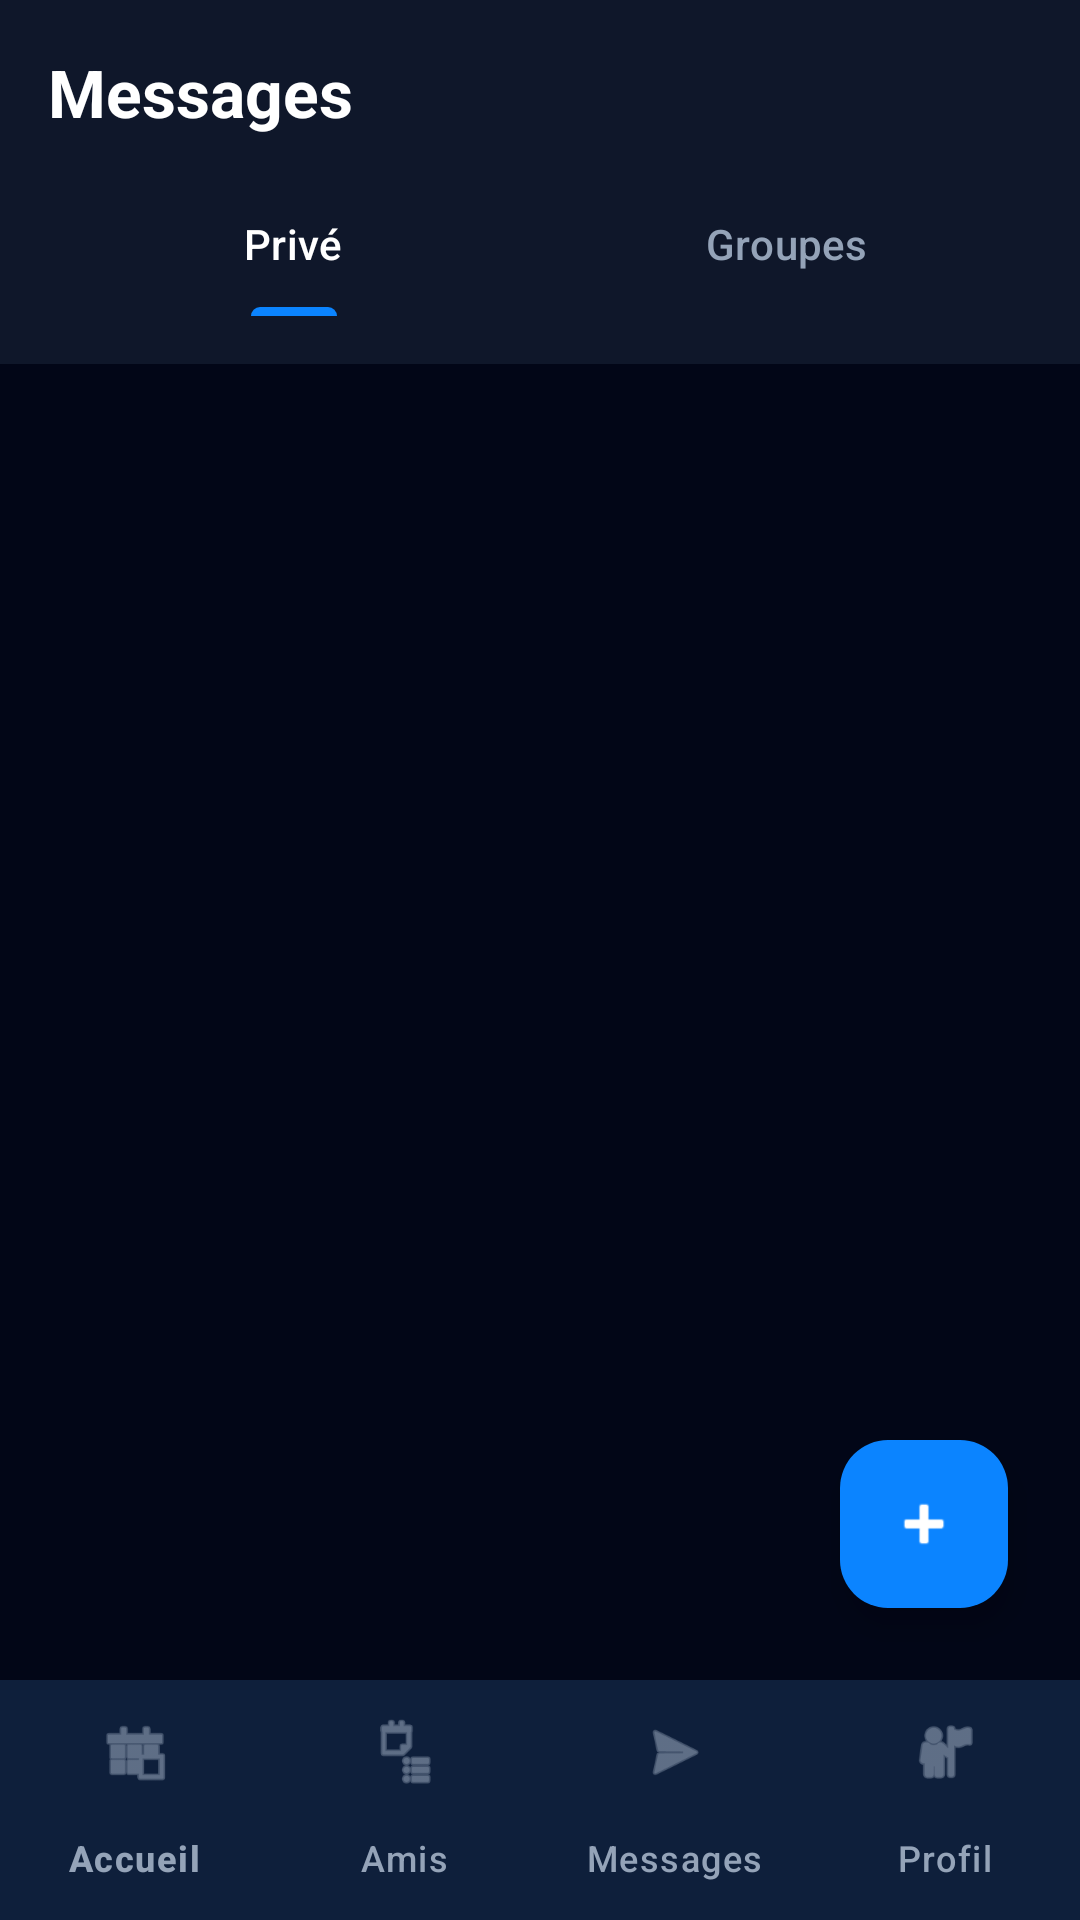

Android layout source for this screen:
<!-- AndroidManifest.xml: application theme Theme.Unity -->
<!-- res/layout/activity_messages.xml -->
<?xml version="1.0" encoding="utf-8"?>
<androidx.constraintlayout.widget.ConstraintLayout xmlns:android="http://schemas.android.com/apk/res/android"
    xmlns:app="http://schemas.android.com/apk/res-auto"
    xmlns:tools="http://schemas.android.com/tools"
    android:layout_width="match_parent"
    android:layout_height="match_parent"
    android:background="@color/unity_bg">

    <androidx.constraintlayout.widget.ConstraintLayout
        android:id="@+id/topBar"
        android:layout_width="match_parent"
        android:layout_height="wrap_content"
        android:background="@color/unity_card"
        android:padding="16dp"
        app:layout_constraintTop_toTopOf="parent">

        <TextView
            android:id="@+id/tvTitle"
            android:layout_width="wrap_content"
            android:layout_height="wrap_content"
            android:text="Messages"
            android:textColor="@color/white"
            android:textSize="22sp"
            android:textStyle="bold"
            app:layout_constraintStart_toStartOf="parent"
            app:layout_constraintTop_toTopOf="parent" />

        <com.google.android.material.tabs.TabLayout
            android:id="@+id/tabLayout"
            android:layout_width="match_parent"
            android:layout_height="wrap_content"
            android:layout_marginTop="12dp"
            android:background="@android:color/transparent"
            app:layout_constraintTop_toBottomOf="@id/tvTitle"
            app:tabIndicatorColor="@color/unity_accent"
            app:tabSelectedTextColor="@color/white"
            app:tabTextColor="@color/unity_muted">

            <com.google.android.material.tabs.TabItem
                android:layout_width="wrap_content"
                android:layout_height="wrap_content"
                android:text="Privé" />

            <com.google.android.material.tabs.TabItem
                android:layout_width="wrap_content"
                android:layout_height="wrap_content"
                android:text="Groupes" />
        </com.google.android.material.tabs.TabLayout>

    </androidx.constraintlayout.widget.ConstraintLayout>

    <androidx.recyclerview.widget.RecyclerView
        android:id="@+id/rvConversations"
        android:layout_width="match_parent"
        android:layout_height="0dp"
        android:paddingTop="8dp"
        app:layout_constraintBottom_toTopOf="@+id/bottomNavigation"
        app:layout_constraintTop_toBottomOf="@id/topBar"
        tools:listitem="@layout/item_conversation" />

    <TextView
        android:id="@+id/tvEmptyConversations"
        android:layout_width="wrap_content"
        android:layout_height="wrap_content"
        android:gravity="center"
        android:lineSpacingExtra="6dp"
        android:text="Aucune conversation"
        android:textColor="@color/unity_muted"
        android:textSize="15sp"
        android:visibility="gone"
        app:layout_constraintBottom_toTopOf="@id/bottomNavigation"
        app:layout_constraintEnd_toEndOf="parent"
        app:layout_constraintStart_toStartOf="parent"
        app:layout_constraintTop_toBottomOf="@id/topBar" />

    <com.google.android.material.floatingactionbutton.FloatingActionButton
        android:id="@+id/fabNewMessage"
        android:layout_width="wrap_content"
        android:layout_height="wrap_content"
        android:layout_margin="24dp"
        android:backgroundTint="@color/unity_accent"
        app:layout_constraintBottom_toTopOf="@id/bottomNavigation"
        app:layout_constraintEnd_toEndOf="parent"
        app:srcCompat="@android:drawable/ic_input_add"
        app:tint="@color/white" />

    <com.google.android.material.bottomnavigation.BottomNavigationView
        android:id="@+id/bottomNavigation"
        android:layout_width="match_parent"
        android:layout_height="wrap_content"
        android:background="@color/unity_card"
        app:itemIconTint="@color/dark_text_secondary"
        app:itemTextColor="@color/dark_text_secondary"
        app:layout_constraintBottom_toBottomOf="parent"
        app:menu="@menu/bottom_nav_menu"
        app:labelVisibilityMode="labeled" />

</androidx.constraintlayout.widget.ConstraintLayout>
<!-- res/layout/item_conversation.xml (included above) -->
<?xml version="1.0" encoding="utf-8"?>
<androidx.constraintlayout.widget.ConstraintLayout xmlns:android="http://schemas.android.com/apk/res/android"
    xmlns:app="http://schemas.android.com/apk/res-auto"
    xmlns:tools="http://schemas.android.com/tools"
    android:layout_width="match_parent"
    android:layout_height="wrap_content"
    android:background="?attr/selectableItemBackground"
    android:padding="16dp">

    <View
        android:id="@+id/ivAvatar"
        android:layout_width="50dp"
        android:layout_height="50dp"
        android:background="@drawable/rounded_accent_purple"
        app:layout_constraintBottom_toBottomOf="parent"
        app:layout_constraintStart_toStartOf="parent"
        app:layout_constraintTop_toTopOf="parent" />

    <TextView
        android:id="@+id/tvUserName"
        android:layout_width="0dp"
        android:layout_height="wrap_content"
        android:layout_marginStart="16dp"
        android:textColor="@color/white"
        android:textSize="16sp"
        android:textStyle="bold"
        app:layout_constraintEnd_toStartOf="@+id/tvTime"
        app:layout_constraintStart_toEndOf="@id/ivAvatar"
        app:layout_constraintTop_toTopOf="@id/ivAvatar"
        tools:text="Jean Dupont" />

    <TextView
        android:id="@+id/tvLastMessage"
        android:layout_width="0dp"
        android:layout_height="wrap_content"
        android:layout_marginTop="4dp"
        android:ellipsize="end"
        android:maxLines="1"
        android:textColor="@color/dark_text_secondary"
        android:textSize="14sp"
        app:layout_constraintEnd_toEndOf="parent"
        app:layout_constraintStart_toStartOf="@id/tvUserName"
        app:layout_constraintTop_toBottomOf="@id/tvUserName"
        tools:text="Salut ! Comment ça va ?" />

    <TextView
        android:id="@+id/tvTime"
        android:layout_width="wrap_content"
        android:layout_height="wrap_content"
        android:textColor="@color/dark_text_secondary"
        android:textSize="12sp"
        app:layout_constraintEnd_toEndOf="parent"
        app:layout_constraintTop_toTopOf="@id/tvUserName"
        tools:text="14:30" />

</androidx.constraintlayout.widget.ConstraintLayout>
<!-- resources referenced by this layout -->
<resources>
  <color name="dark_text_secondary">#94A3B8</color>
  <color name="unity_accent">#0B84FF</color>
  <color name="unity_bg">#020617</color>
  <color name="unity_card">#0F172A</color>
  <color name="unity_muted">#94A3B8</color>
  <color name="white">#FFFFFFFF</color>
  ta
  <!-- drawable rounded_accent_purple (drawable) -->
  <?xml version="1.0" encoding="utf-8"?>
  <shape xmlns:android="http://schemas.android.com/apk/res/android">
      <gradient
          android:startColor="@color/accent_purple"
          android:endColor="#8E24AA"
          android:angle="45"/>
      <corners android:radius="8dp" />
  </shape>
  <style name="Theme.Unity" parent="Base.Theme.Unity">
          <item name="alertDialogTheme">@style/UnityAlertDialogTheme</item>
          <item name="materialAlertDialogTheme">@style/UnityAlertDialogTheme</item>
      </style>
  <color name="accent_purple">#BC8CFF</color>
  <style name="Base.Theme.Unity" parent="Theme.Material3.DayNight.NoActionBar">
          
          <item name="colorPrimary">@color/unity_accent</item>
          <item name="colorSecondary">@color/unity_accent</item>
          <item name="android:windowBackground">@color/unity_bg</item>
          <item name="android:statusBarColor">@color/unity_card</item>
          <item name="android:windowLightStatusBar">false</item>
  
          
          <item name="colorSurface">@color/unity_card</item>
          <item name="colorOnSurface">@color/white</item>
          <item name="colorSurfaceVariant">@color/unity_card</item>
          <item name="colorOnSurfaceVariant">@color/white</item>
          <item name="android:textColorPrimary">@color/white</item>
  
          
          <item name="android:panelBackground">@color/unity_card</item>
          <item name="android:panelColorForeground">@color/white</item>
          <item name="android:textColorSecondary">@color/white</item>
  
          
          <item name="android:popupBackground">@color/unity_card</item>
  
          
          <item name="popupMenuStyle">@style/UnityPopupMenuStyle</item>
          <item name="android:popupMenuStyle">@style/UnityPopupMenuStyle</item>
      </style>
  <style name="UnityAlertDialogTheme" parent="Theme.Material3.DayNight.Dialog.Alert">
          <item name="android:windowBackground">@android:color/transparent</item>
          <item name="background">@color/unity_card</item>
          <item name="backgroundColor">@color/unity_card</item>
          <item name="colorSurface">@color/unity_card</item>
          <item name="colorOnSurface">@color/white</item>
          <item name="colorOnSurfaceVariant">@color/white</item>
          <item name="android:textColorPrimary">@color/white</item>
          <item name="android:textColorSecondary">@color/white</item>
          <item name="android:textColor">@color/white</item>
          <item name="android:textColorAlertDialogListItem">@color/white</item>
          <item name="textAppearanceListItem">@style/UnityTextAppearanceListItem</item>
          <item name="buttonBarPositiveButtonStyle">@style/UnityDialogButtonStyle</item>
          <item name="buttonBarNegativeButtonStyle">@style/UnityDialogButtonStyle</item>
      </style>
  <style name="UnityPopupMenuStyle" parent="Widget.AppCompat.PopupMenu">
          <item name="android:popupBackground">@color/unity_card</item>
          <item name="android:itemBackground">@color/unity_card</item>
          <item name="android:textColor">@color/white</item>
      </style>
  <style name="UnityTextAppearanceListItem" parent="TextAppearance.Material3.LabelLarge">
          <item name="android:textColor">@color/white</item>
      </style>
  <style name="UnityDialogButtonStyle" parent="Widget.Material3.Button.TextButton">
          <item name="android:textColor">@color/unity_accent</item>
      </style>
</resources>
